Dataset: data (GitHub, d-kudin/image-classifier-learning). Classes: Albizia julibrissin, flowering cherry, Koelreuteria paniculata, Lagerstroemia indica, Magnolia liliflora.

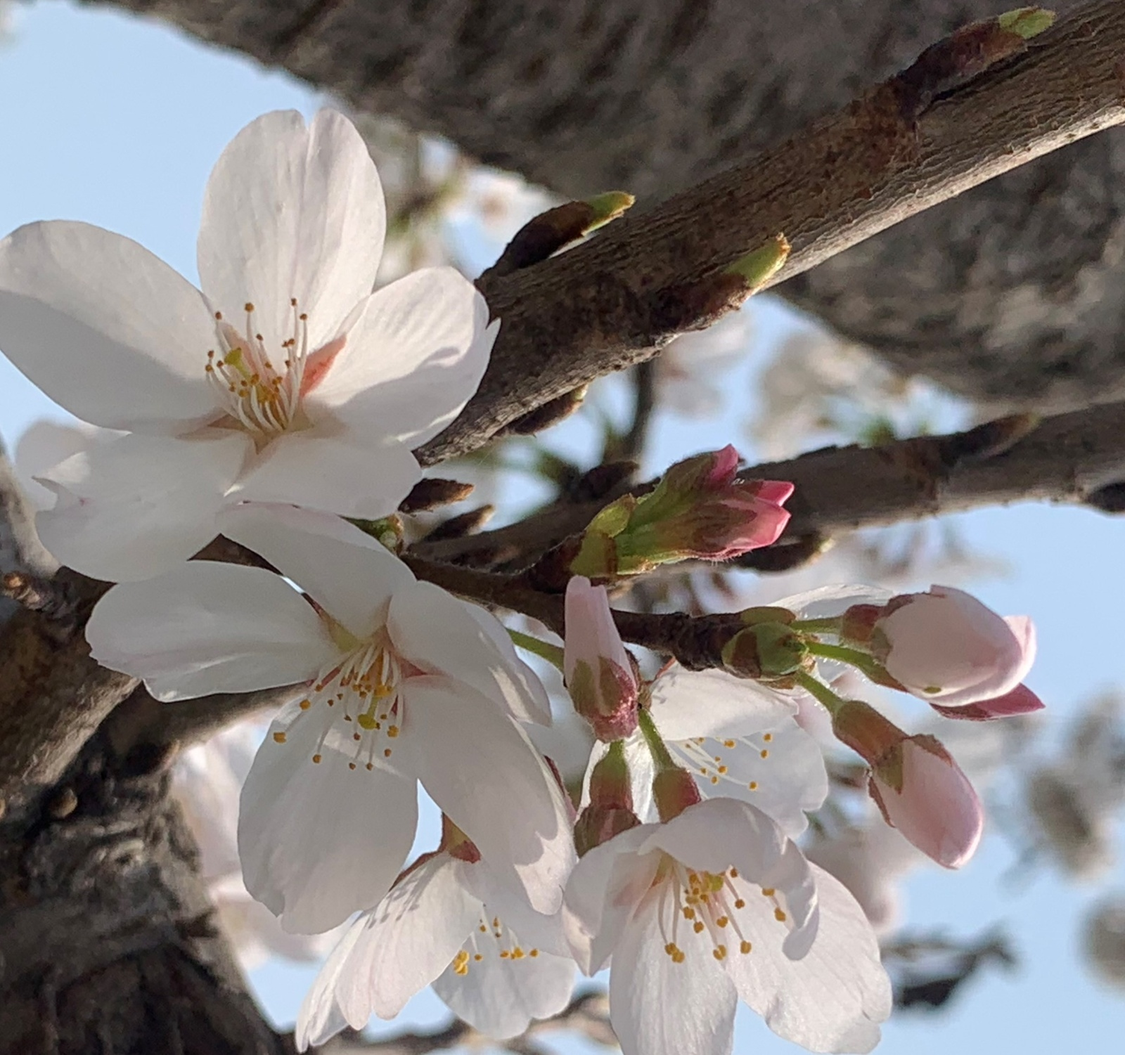
Label: flowering cherry

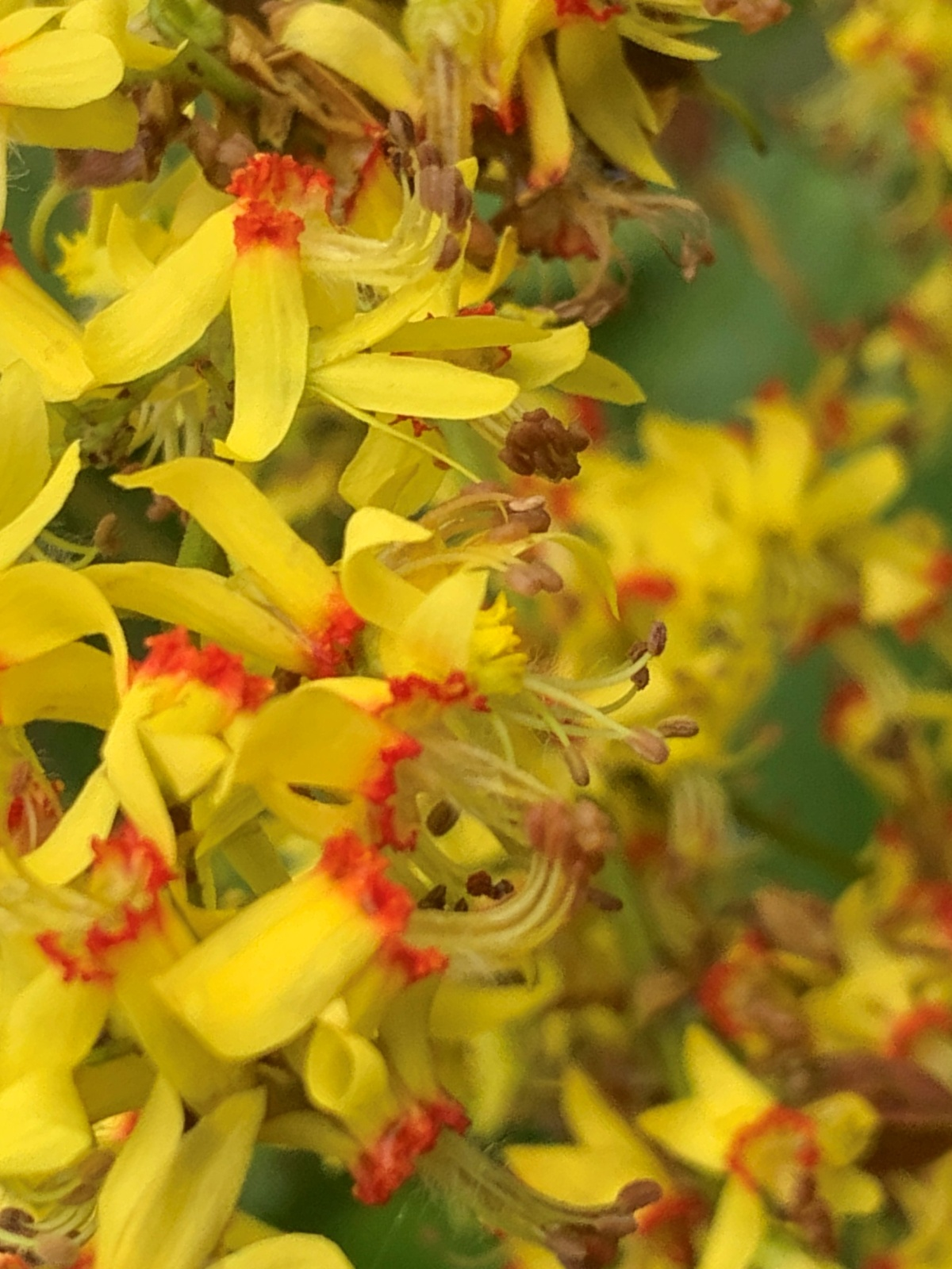
Label: Koelreuteria paniculata

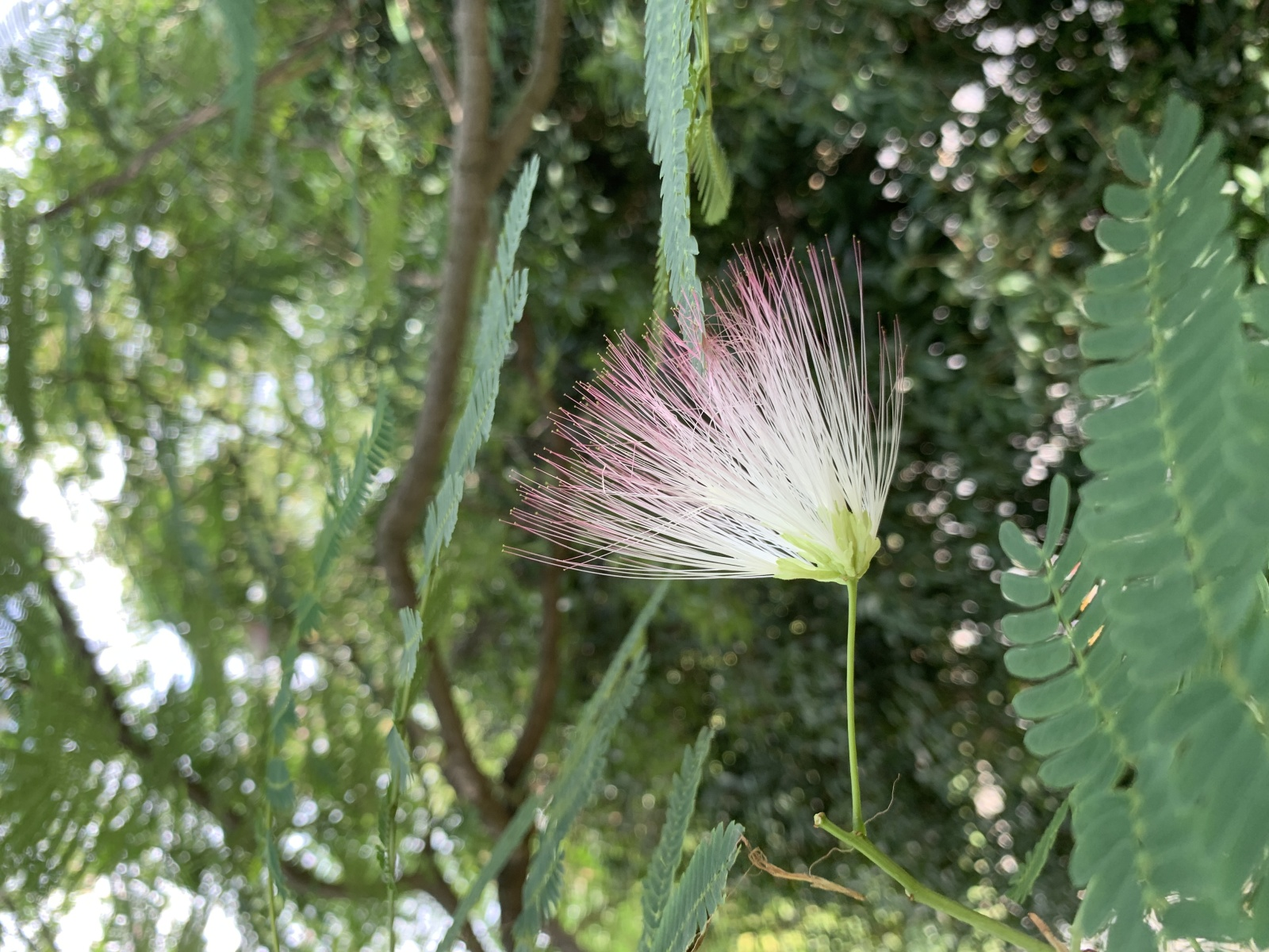
Label: Albizia julibrissin

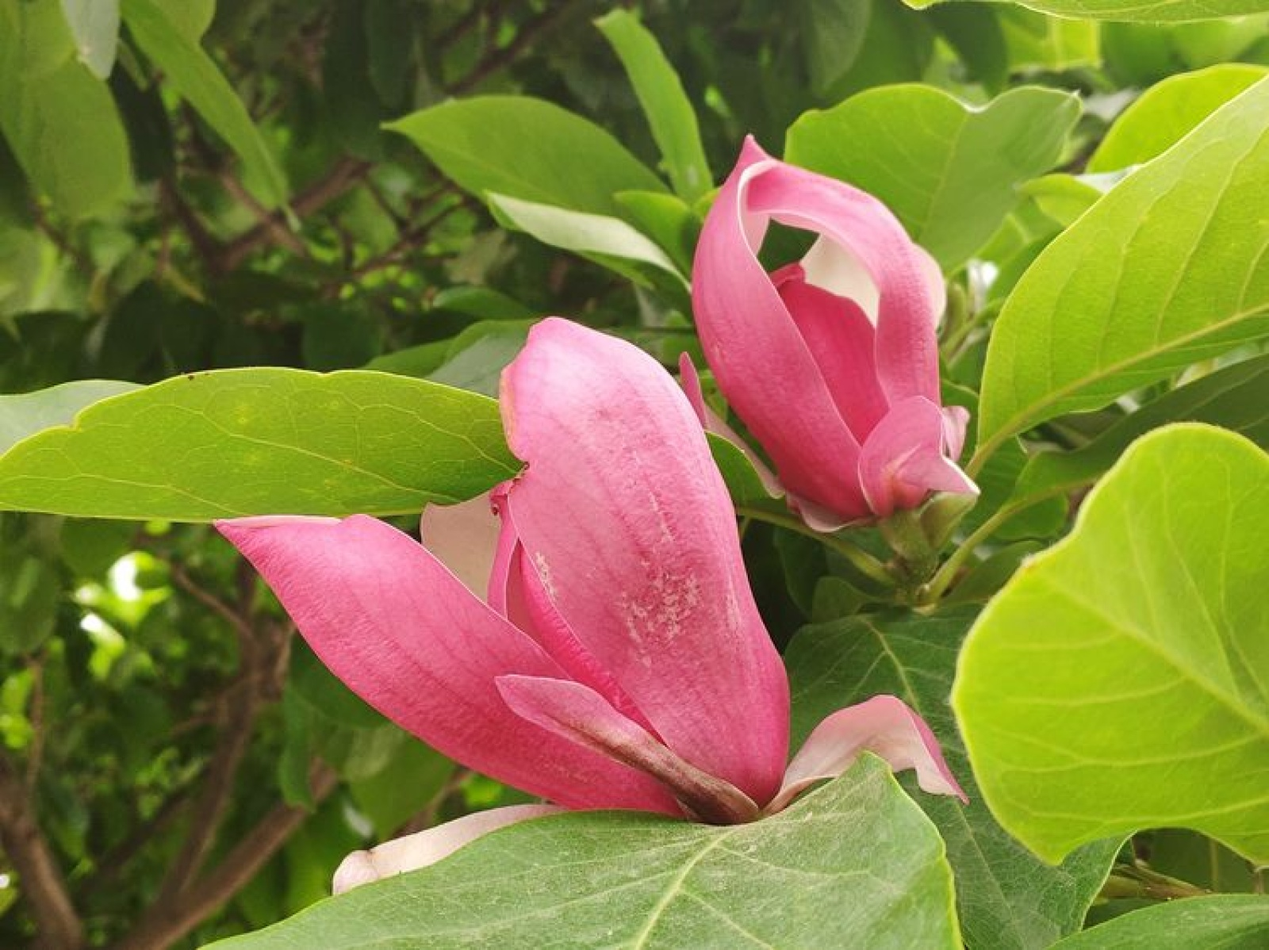
Label: Magnolia liliflora

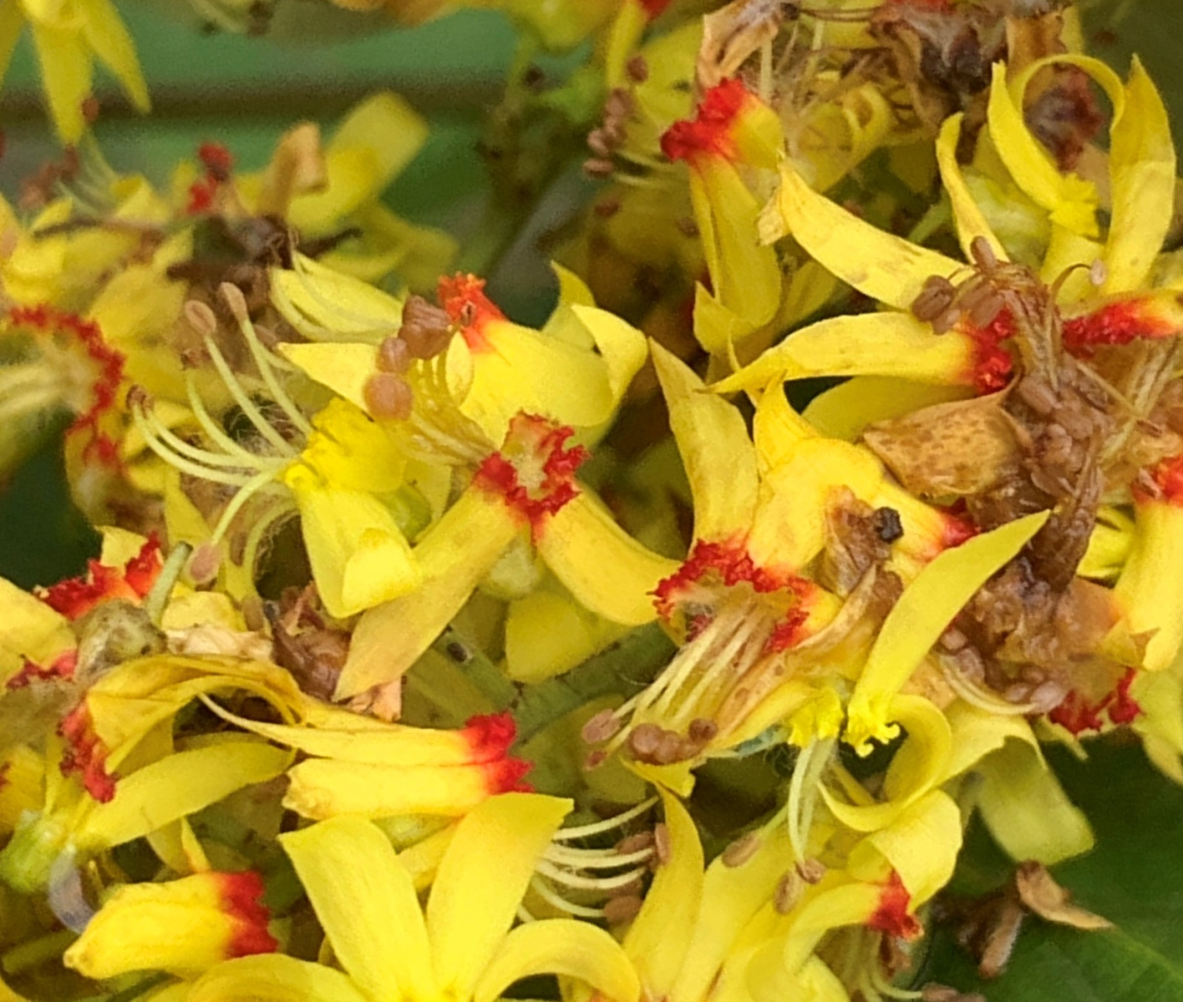
Label: Koelreuteria paniculata

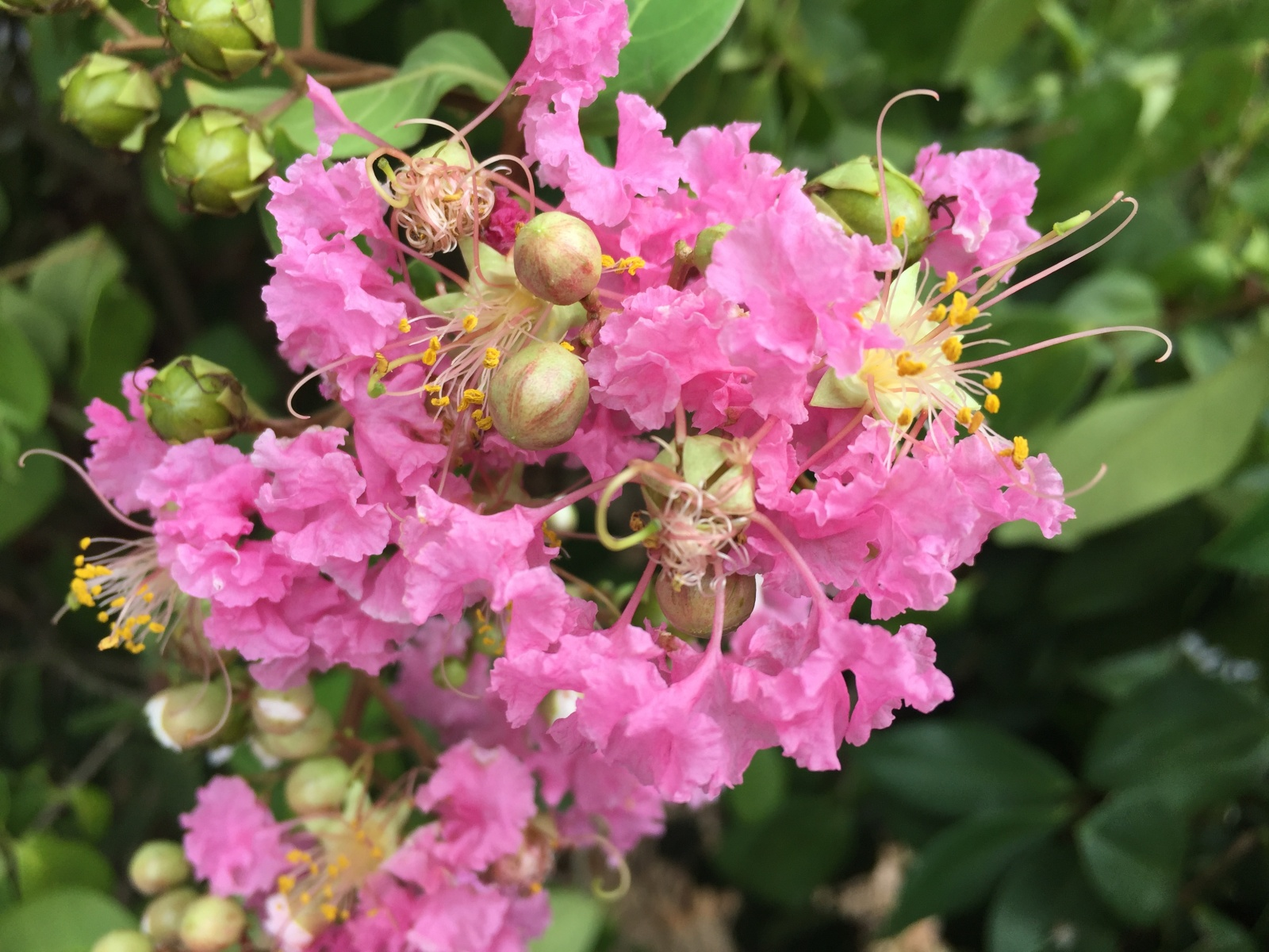
Label: Lagerstroemia indica
